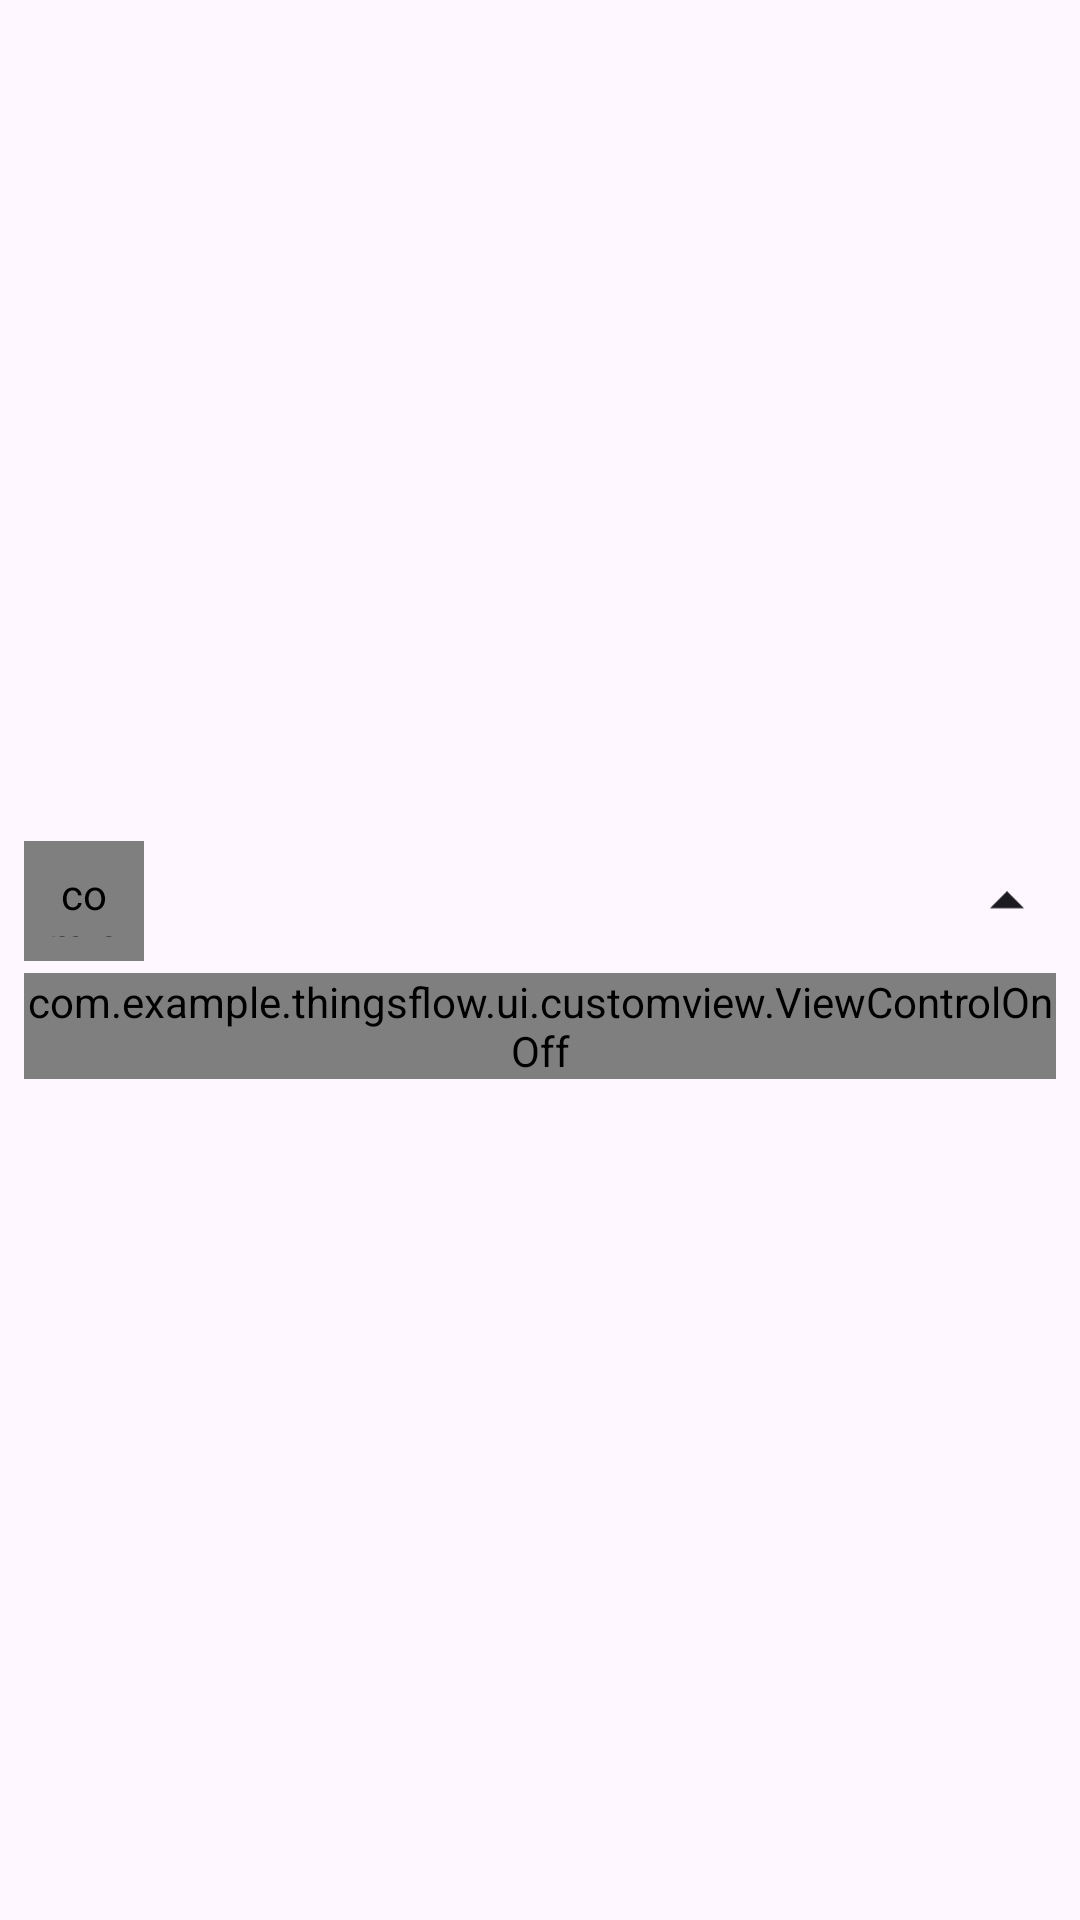

Here is an Android app screen rendered from its layout file. Give the layout XML and the strings, colors and styles it references.
<!-- AndroidManifest.xml: application theme Theme.ThingsFlow -->
<!-- res/layout/layout_item_set_control_action_single.xml -->
<?xml version="1.0" encoding="utf-8"?>
<layout xmlns:android="http://schemas.android.com/apk/res/android"
    xmlns:app="http://schemas.android.com/apk/res-auto">

    <data>

    </data>

    <LinearLayout
        android:layout_width="match_parent"
        android:layout_height="wrap_content"
        android:id="@+id/root"
        android:orientation="vertical"
        android:gravity="center_vertical"
        android:paddingVertical="@dimen/_space10dp"
        android:paddingHorizontal="@dimen/space_screen_super_small"
        android:clipToPadding="false"
        android:clipChildren="true">
        <LinearLayout
            android:layout_width="match_parent"
            android:layout_height="wrap_content"
            android:gravity="center_vertical"
            android:orientation="horizontal"
            android:layout_marginBottom="4dp">
            <com.example.thingsflow.ui.customview.CheckBoxCustom
                android:layout_width="40dp"
                android:layout_height="40dp"
                android:padding="8dp"
                android:clickable="false"
                android:enabled="false"
                android:id="@+id/cb_configed"/>
            <LinearLayout
                android:layout_width="0dp"
                android:layout_height="wrap_content"
                android:layout_weight="1"
                android:orientation="vertical"
                android:gravity="center_vertical"
                android:layout_marginEnd="@dimen/space_screen_super_small">
                <TextView
                    android:layout_width="match_parent"
                    android:layout_height="wrap_content"
                    android:id="@+id/txt_label"
                    android:textColor="@color/black"
                    android:textSize="@dimen/text_body2"
                    android:textStyle="bold"
                    android:maxLines="1"
                    android:ellipsize="end"/>
                <TextView
                    android:layout_width="match_parent"
                    android:layout_height="wrap_content"
                    android:id="@+id/txt_location"
                    android:textColor="@color/black"
                    android:textSize="@dimen/text_overline"
                    android:maxLines="1"
                    android:ellipsize="end"
                    android:layout_marginTop="@dimen/_space4dp"/>
            </LinearLayout>

            <androidx.appcompat.widget.AppCompatImageView
                android:layout_width="32dp"
                android:layout_height="32dp"
                android:id="@+id/btn_expand"
                android:padding="10dp"
                android:src="@drawable/ic_up" />
        </LinearLayout>
        <FrameLayout
            android:layout_width="match_parent"
            android:layout_height="wrap_content"
            android:id="@+id/fl_control">
            <com.example.thingsflow.ui.customview.ViewControlOnOff
                android:layout_width="match_parent"
                android:layout_height="wrap_content"
                android:id="@+id/ln_control_on_off"/>
        </FrameLayout>


    </LinearLayout>
</layout>
<!-- resources referenced by this layout -->
<resources>
  <color name="black">#FF000000</color>
  <dimen name="_space10dp">10dp</dimen>
  <dimen name="_space4dp">4dp</dimen>
  <dimen name="space_screen_super_small">8dp</dimen>
  <dimen name="text_body2">14sp</dimen>
  <dimen name="text_overline">10sp</dimen>
  <!-- drawable ic_up (drawable) -->
  <vector xmlns:android="http://schemas.android.com/apk/res/android"
      android:width="11dp"
      android:height="6dp"
      android:viewportWidth="11"
      android:viewportHeight="6">
    <path
        android:pathData="M5.2,-0L10.398,5.199L0.001,5.199L5.2,-0Z"
        android:fillColor="#1C1B1F"/>
  </vector>
  <style name="Theme.ThingsFlow" parent="Base.Theme.ThingsFlow" />
  <style name="Base.Theme.ThingsFlow" parent="Theme.Material3.DayNight.NoActionBar">
          
          
      </style>
</resources>
